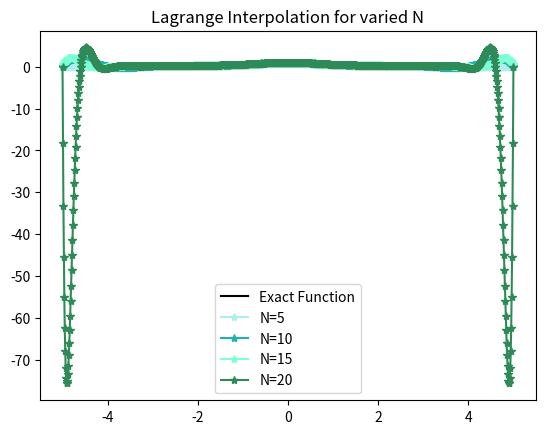
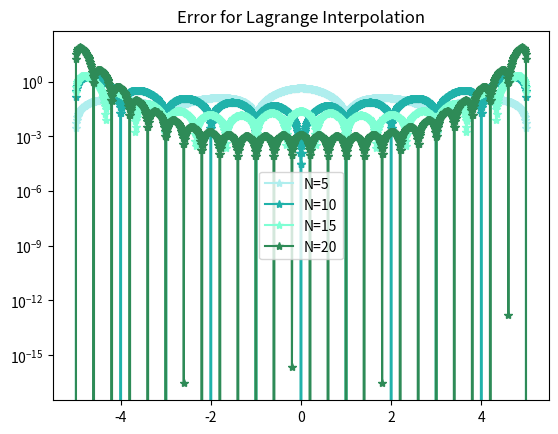

The script that saved these images, in order:
import numpy as np
import numpy.linalg as la
import matplotlib.pyplot as plt

def driver():


    f = lambda x: 1/(1+x**2)
    a = -5
    b = 5
    N_list  = [5,10,15,25]
    Neval = 1000
    xeval = np.linspace(a,b,Neval+1)
    yeval_l = []
    fex = f(xeval)
    err_l = [] 

    for n in range(4): 
        xint = np.linspace(a,b,N_list[n]+1)
        yint = f(xint)
        
        yeval = np.zeros(Neval+1)
      
        for kk in range(Neval+1):
         yeval[kk] = eval_lagrange(xeval[kk],xint,yint,N_list[n])
            
        yeval_l.append(yeval)
        err_l.append(abs(yeval-fex))
        

    plt.figure()    
    plt.plot(xeval,fex,'k',label = 'Exact Function')
    plt.plot(xeval,yeval_l[0],'paleturquoise', marker = '*',label = 'N=5') 
    plt.plot(xeval,yeval_l[1],'lightseagreen',marker = '*',label = 'N=10') 
    plt.plot(xeval,yeval_l[2],'aquamarine',marker = '*',label = 'N=15') 
    plt.plot(xeval,yeval_l[3],'seagreen',marker = '*',label = 'N=20') 
    plt.title('Lagrange Interpolation for varied N')
    plt.legend() 
    plt.show() 
    
    plt.figure()
    plt.semilogy(xeval,err_l[0],'paleturquoise',marker = '*',label='N=5')
    plt.semilogy(xeval,err_l[1],'lightseagreen',marker = '*',label='N=10')
    plt.semilogy(xeval,err_l[2],'aquamarine',marker = '*',label='N=15')
    plt.semilogy(xeval,err_l[3],'seagreen',marker = '*',label='N=20')
    plt.title('Error for Lagrange Interpolation')
    plt.legend()
    plt.show()
    
def eval_lagrange(xeval,xint,yint,N):

    lj = np.ones(N+1)
    
    for count in range(N+1):
       for jj in range(N+1):
           if (jj != count):
              lj[count] = lj[count]*(xeval - xint[jj])/(xint[count]-xint[jj])

    yeval = 0.
    
    for jj in range(N+1):
       yeval = yeval + yint[jj]*lj[jj]
  
    return(yeval)
driver()
